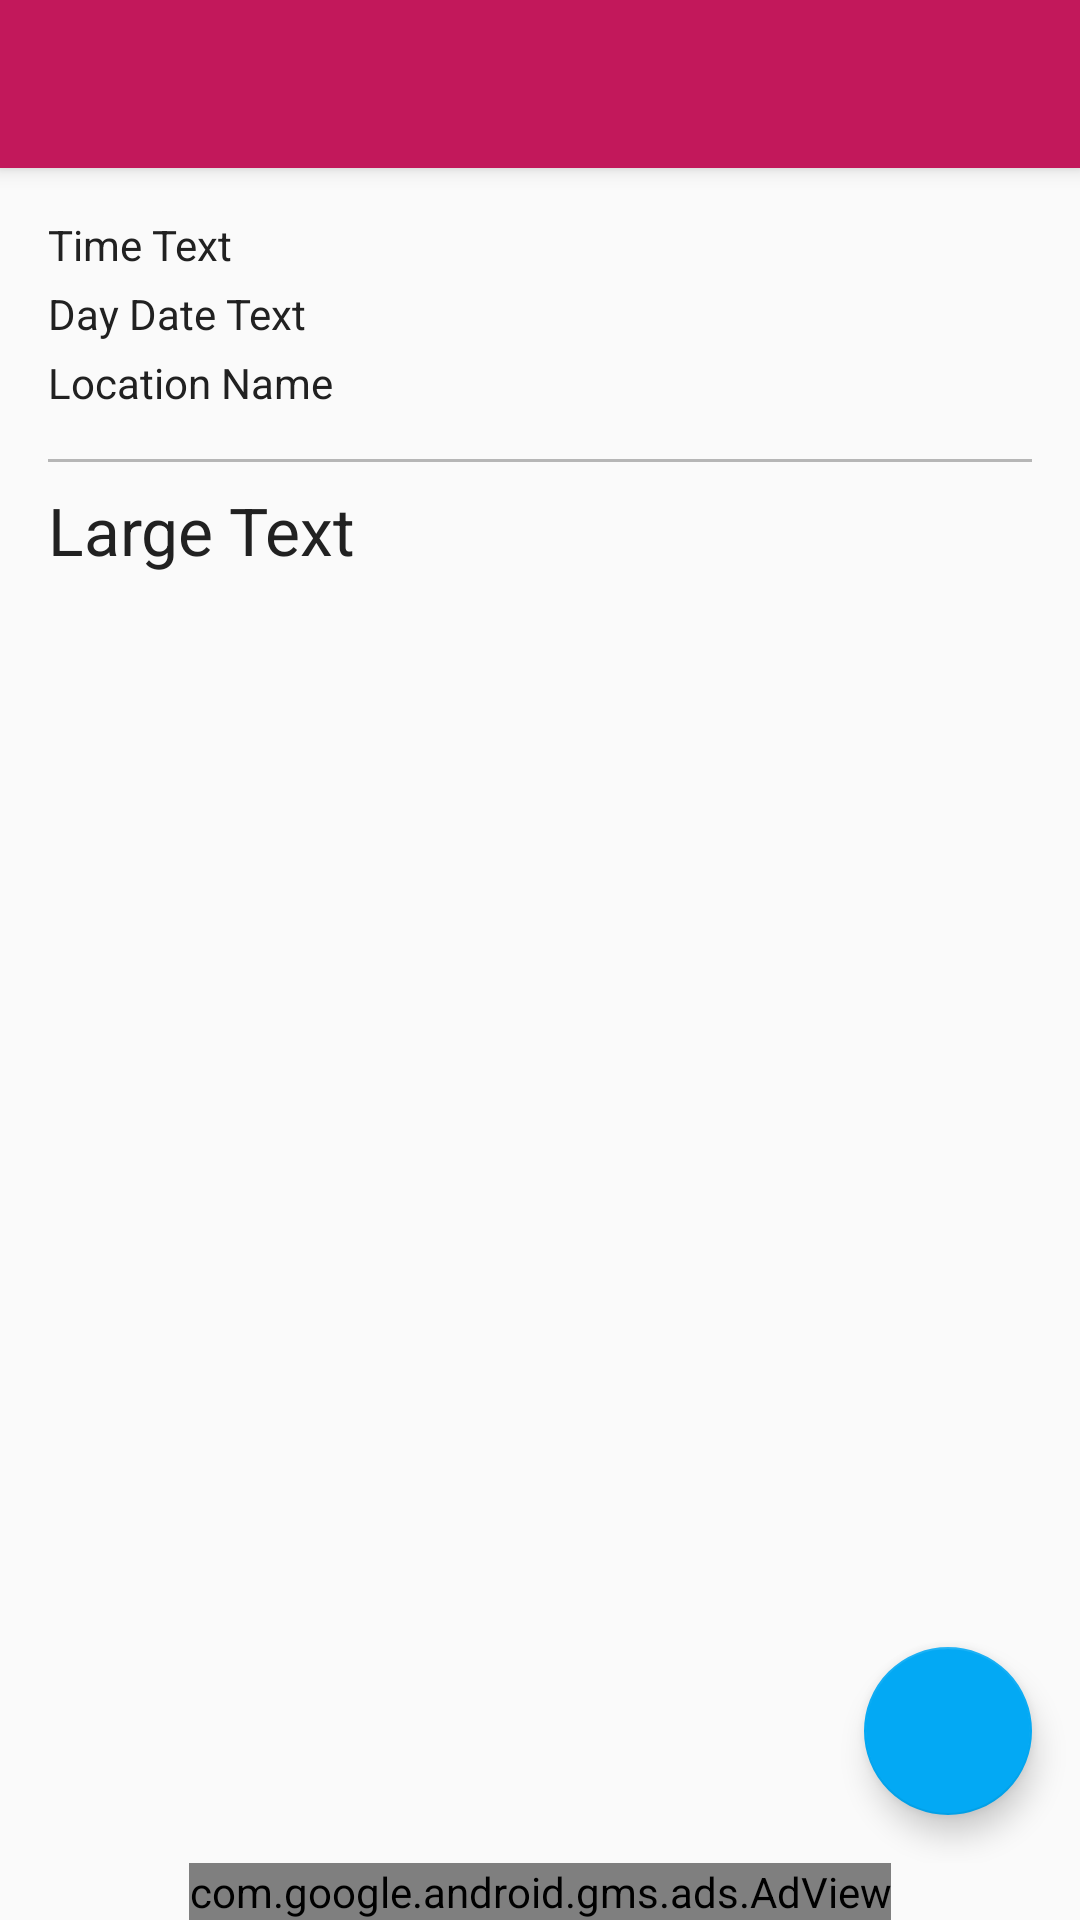

Reconstruct the res/layout file that produces this screen, plus the resources it refers to.
<!-- AndroidManifest.xml: application theme AppTheme -->
<!-- res/layout/activity_detail.xml -->
<?xml version="1.0" encoding="utf-8"?>
<RelativeLayout xmlns:android="http://schemas.android.com/apk/res/android"
    xmlns:tools="http://schemas.android.com/tools"
    xmlns:app="http://schemas.android.com/apk/res-auto"
    xmlns:ads="http://schemas.android.com/apk/res-auto"
    android:layout_width="match_parent"
    android:layout_height="match_parent">
<android.support.design.widget.CoordinatorLayout
    xmlns:android="http://schemas.android.com/apk/res/android"
    xmlns:app="http://schemas.android.com/apk/res-auto"
    android:layout_width="match_parent"
    android:layout_height="match_parent"
    android:layout_above="@+id/adView">

    <android.support.v4.widget.NestedScrollView
        android:layout_width="match_parent"
        android:layout_height="match_parent"
        app:layout_behavior="@string/appbar_scrolling_view_behavior">

        

        <LinearLayout xmlns:android="http://schemas.android.com/apk/res/android"
            xmlns:tools="http://schemas.android.com/tools"
            xmlns:ads="http://schemas.android.com/apk/res-auto"
            android:id="@+id/item_holder"
            android:layout_width="match_parent"
            android:layout_height="match_parent"
            android:transitionName="item"
            android:paddingBottom="@dimen/activity_vertical_margin"
            android:paddingLeft="@dimen/activity_horizontal_margin"
            android:paddingRight="@dimen/activity_horizontal_margin"
            android:paddingTop="@dimen/activity_vertical_margin"
            android:orientation="vertical"
            tools:context="com.knewto.milknote.DetailActivity">


            <TextView
                android:layout_width="wrap_content"
                android:layout_height="wrap_content"
                android:layout_marginBottom="4dp"
                android:id="@+id/timeText"
                android:text="Time Text" />
            <TextView
                android:layout_width="wrap_content"
                android:layout_height="wrap_content"
                android:layout_marginBottom="4dp"
                android:id="@+id/dayDateText"
                android:text="Day Date Text" />
            <TextView
                android:layout_width="wrap_content"
                android:layout_height="wrap_content"
                android:layout_marginBottom="16dp"
                android:id="@+id/locationName"
                android:text="Location Name" />

            <View
                android:layout_width="match_parent"
                android:layout_height="1dp"
                android:background="@color/divider" />
            <ViewSwitcher
                xmlns:android="http://schemas.android.com/apk/res/android"
                android:id="@+id/my_switcher"
                android:layout_marginTop="8dp"
                android:layout_width="wrap_content"
                android:layout_height="wrap_content" >
                <TextView
                    android:layout_width="wrap_content"
                    android:layout_height="wrap_content"
                    android:textAppearance="?android:attr/textAppearanceLarge"
                    android:text="Large Text"
                    android:id="@+id/noteText"
                    android:layout_alignParentTop="true"
                    android:layout_alignParentLeft="true"
                    android:layout_alignParentStart="true" />
                <EditText
                    android:layout_width="wrap_content"
                    android:layout_height="wrap_content"
                    android:textAppearance="?android:attr/textAppearanceLarge"
                    android:text="Large Text"
                    android:id="@+id/noteEditText"
                    android:layout_alignParentTop="true"
                    android:layout_alignParentLeft="true"
                    android:layout_alignParentStart="true" />
            </ViewSwitcher>
        </LinearLayout>

        

    </android.support.v4.widget.NestedScrollView>

    <android.support.design.widget.AppBarLayout
        android:layout_height="wrap_content"
        android:layout_width="match_parent">


        <android.support.v7.widget.Toolbar
            android:id="@+id/toolbar"
            android:layout_width="match_parent"
            android:layout_height="?attr/actionBarSize"
            android:background="?attr/colorPrimaryDark"/>

    </android.support.design.widget.AppBarLayout>

    <android.support.design.widget.FloatingActionButton
        android:id="@+id/fab"
        android:layout_width="wrap_content"
        android:layout_height="wrap_content"
        android:layout_gravity="end|bottom"
        android:layout_margin="16dp"
        android:src="@drawable/ic_create_white_48dp" />

</android.support.design.widget.CoordinatorLayout>

    <com.google.android.gms.ads.AdView
        android:id="@+id/adView"
        android:layout_width="wrap_content"
        android:layout_height="wrap_content"
        android:layout_centerHorizontal="true"
        android:layout_alignParentBottom="true"
        ads:adSize="BANNER"
        ads:adUnitId="@string/banner_ad_unit_id">
    </com.google.android.gms.ads.AdView>
</RelativeLayout>
<!-- resources referenced by this layout -->
<resources>
  <color name="divider">#B6B6B6</color>
  <dimen name="activity_horizontal_margin">16dp</dimen>
  <dimen name="activity_vertical_margin">16dp</dimen>
  <string name="banner_ad_unit_id">ca-app-pub-3940256099942544/6300978111</string>
  <style name="AppTheme" parent="@style/Theme.AppCompat.Light.NoActionBar">
          
          <item name="colorPrimary">@color/primary</item>
          <item name="colorPrimaryDark">@color/primary_dark</item>
          <item name="colorAccent">@color/accent</item>
          <item name="android:textColor">@color/primary_text</item>
          <item name="android:textColorSecondary">@color/icons</item>
          <item name="titleTextColor">@color/icons</item>
          </style>
  <color name="primary">#E91E63</color>
  <color name="primary_dark">#C2185B</color>
  <color name="accent">#03A9F4</color>
  <color name="primary_text">#212121</color>
  <color name="icons">#FFFFFF</color>
</resources>
